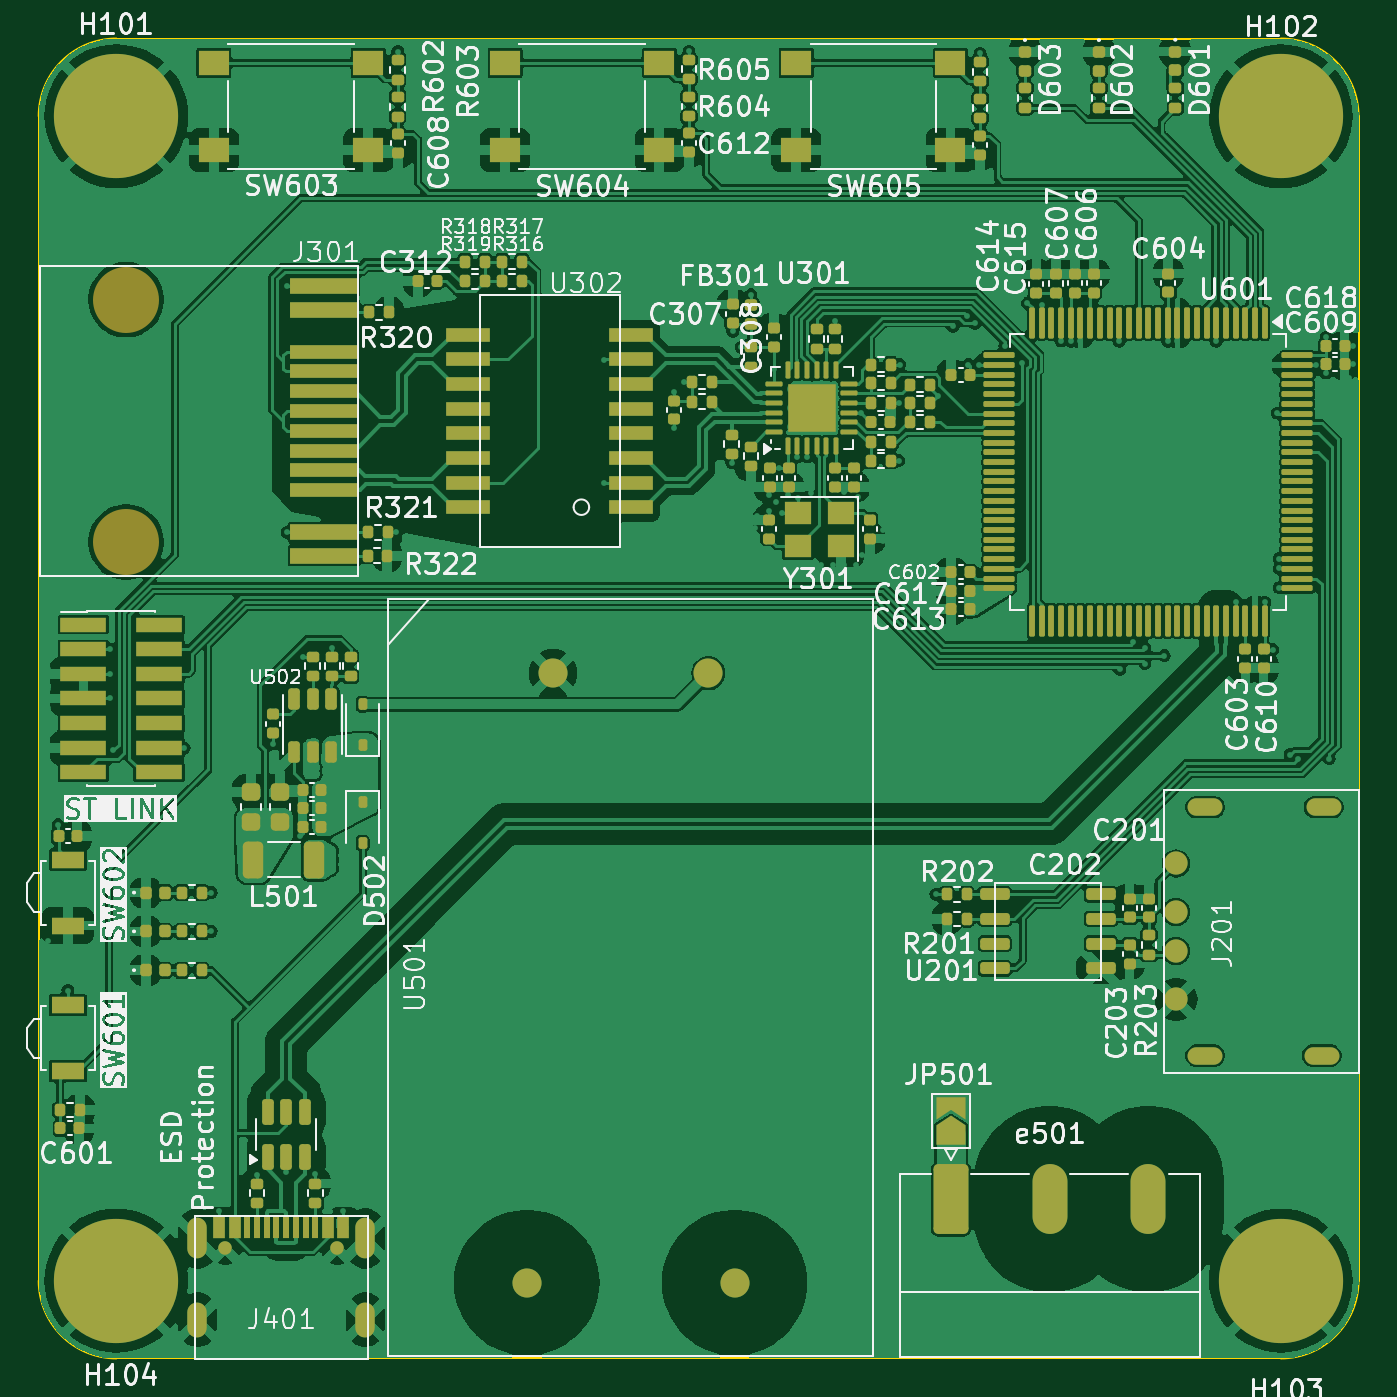
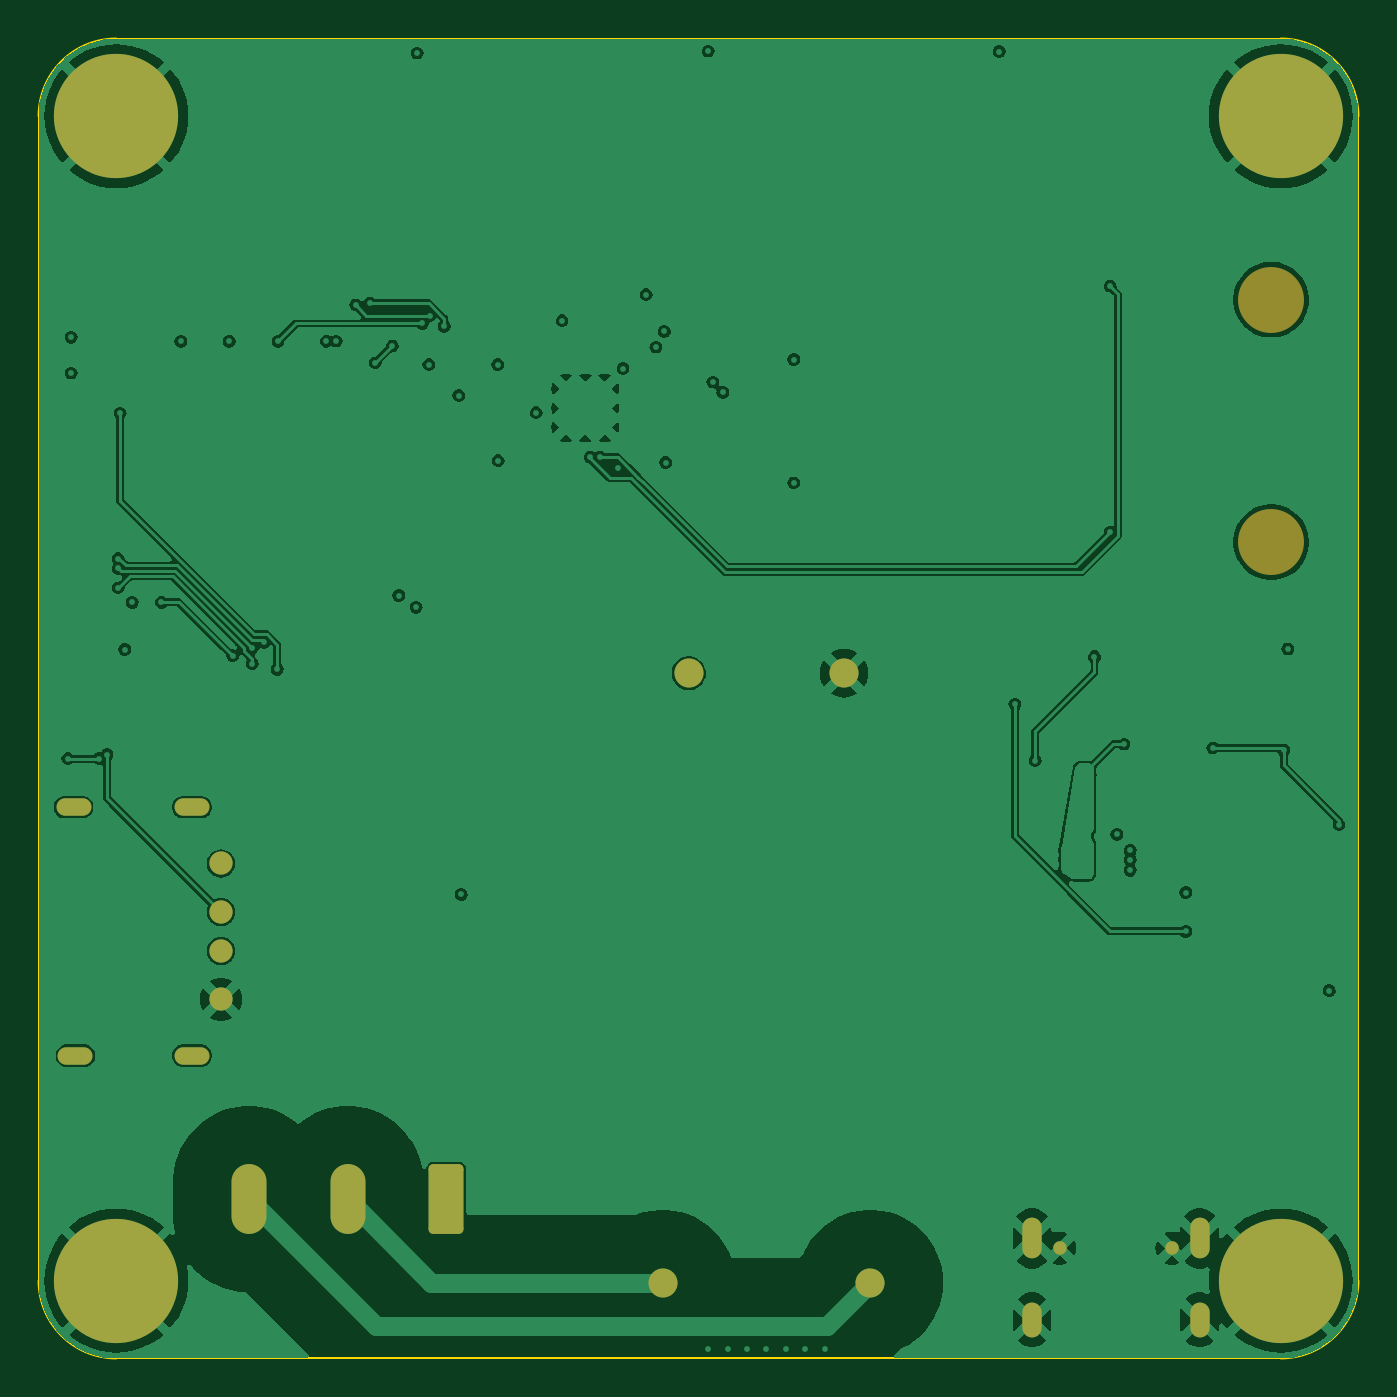
Circuit board: 11 layer files. Board 68.0 x 68.0 mm.
- bottom_copper: FabOS_MB-B_Cu.gbr (155109 bytes)
- bottom_mask: FabOS_MB-B_Mask.gbr (3184 bytes)
- paste: FabOS_MB-B_Paste.gbr (495 bytes)
- bottom_silk: FabOS_MB-B_Silkscreen.gbr (496 bytes)
- outline: FabOS_MB-Edge_Cuts.gbr (1035 bytes)
- top_copper: FabOS_MB-F_Cu.gbr (362896 bytes)
- top_mask: FabOS_MB-F_Mask.gbr (19044 bytes)
- paste: FabOS_MB-F_Paste.gbr (17079 bytes)
- top_silk: FabOS_MB-F_Silkscreen.gbr (236999 bytes)
- inner_copper: FabOS_MB-In1_Cu - GND.gbr (150787 bytes)
- inner_copper: FabOS_MB-In2_Cu - Supply.gbr (468741 bytes)

=== bottom_copper: FabOS_MB-B_Cu.gbr (155109 bytes, source omitted) ===
=== bottom_mask: FabOS_MB-B_Mask.gbr (3184 bytes, source withheld) ===
=== paste: FabOS_MB-B_Paste.gbr ===
%TF.GenerationSoftware,KiCad,Pcbnew,8.0.3-8.0.3-0~ubuntu22.04.1*%
%TF.CreationDate,2024-07-03T09:26:59+02:00*%
%TF.ProjectId,FabOS_MB,4661624f-535f-44d4-922e-6b696361645f,rev?*%
%TF.SameCoordinates,Original*%
%TF.FileFunction,Paste,Bot*%
%TF.FilePolarity,Positive*%
%FSLAX46Y46*%
G04 Gerber Fmt 4.6, Leading zero omitted, Abs format (unit mm)*
G04 Created by KiCad (PCBNEW 8.0.3-8.0.3-0~ubuntu22.04.1) date 2024-07-03 09:26:59*
%MOMM*%
%LPD*%
G01*
G04 APERTURE LIST*
G04 APERTURE END LIST*
M02*

=== bottom_silk: FabOS_MB-B_Silkscreen.gbr ===
%TF.GenerationSoftware,KiCad,Pcbnew,8.0.3-8.0.3-0~ubuntu22.04.1*%
%TF.CreationDate,2024-07-03T09:26:59+02:00*%
%TF.ProjectId,FabOS_MB,4661624f-535f-44d4-922e-6b696361645f,rev?*%
%TF.SameCoordinates,Original*%
%TF.FileFunction,Legend,Bot*%
%TF.FilePolarity,Positive*%
%FSLAX46Y46*%
G04 Gerber Fmt 4.6, Leading zero omitted, Abs format (unit mm)*
G04 Created by KiCad (PCBNEW 8.0.3-8.0.3-0~ubuntu22.04.1) date 2024-07-03 09:26:59*
%MOMM*%
%LPD*%
G01*
G04 APERTURE LIST*
G04 APERTURE END LIST*
M02*

=== outline: FabOS_MB-Edge_Cuts.gbr ===
%TF.GenerationSoftware,KiCad,Pcbnew,8.0.3-8.0.3-0~ubuntu22.04.1*%
%TF.CreationDate,2024-07-03T09:26:59+02:00*%
%TF.ProjectId,FabOS_MB,4661624f-535f-44d4-922e-6b696361645f,rev?*%
%TF.SameCoordinates,Original*%
%TF.FileFunction,Profile,NP*%
%FSLAX46Y46*%
G04 Gerber Fmt 4.6, Leading zero omitted, Abs format (unit mm)*
G04 Created by KiCad (PCBNEW 8.0.3-8.0.3-0~ubuntu22.04.1) date 2024-07-03 09:26:59*
%MOMM*%
%LPD*%
G01*
G04 APERTURE LIST*
%TA.AperFunction,Profile*%
%ADD10C,0.100000*%
%TD*%
G04 APERTURE END LIST*
D10*
X96000000Y-100000000D02*
G75*
G02*
X100000000Y-96000000I4000000J0D01*
G01*
X100000000Y-164000000D02*
G75*
G02*
X96000000Y-160000000I0J4000000D01*
G01*
X100000000Y-96000000D02*
X160000000Y-96000000D01*
X96000000Y-160000000D02*
X96000000Y-100000000D01*
X164000000Y-160000000D02*
G75*
G02*
X160000000Y-164000000I-4000000J0D01*
G01*
X160000000Y-164000000D02*
X100000000Y-164000000D01*
X164000000Y-100000000D02*
X164000000Y-160000000D01*
X160000000Y-96000000D02*
G75*
G02*
X164000000Y-100000000I0J-4000000D01*
G01*
M02*

=== top_copper: FabOS_MB-F_Cu.gbr (362896 bytes, source omitted) ===
=== top_mask: FabOS_MB-F_Mask.gbr (19044 bytes, source omitted) ===
=== paste: FabOS_MB-F_Paste.gbr (17079 bytes, source omitted) ===
=== top_silk: FabOS_MB-F_Silkscreen.gbr (236999 bytes, source omitted) ===
=== inner_copper: FabOS_MB-In1_Cu - GND.gbr (150787 bytes, source omitted) ===
=== inner_copper: FabOS_MB-In2_Cu - Supply.gbr (468741 bytes, source omitted) ===
